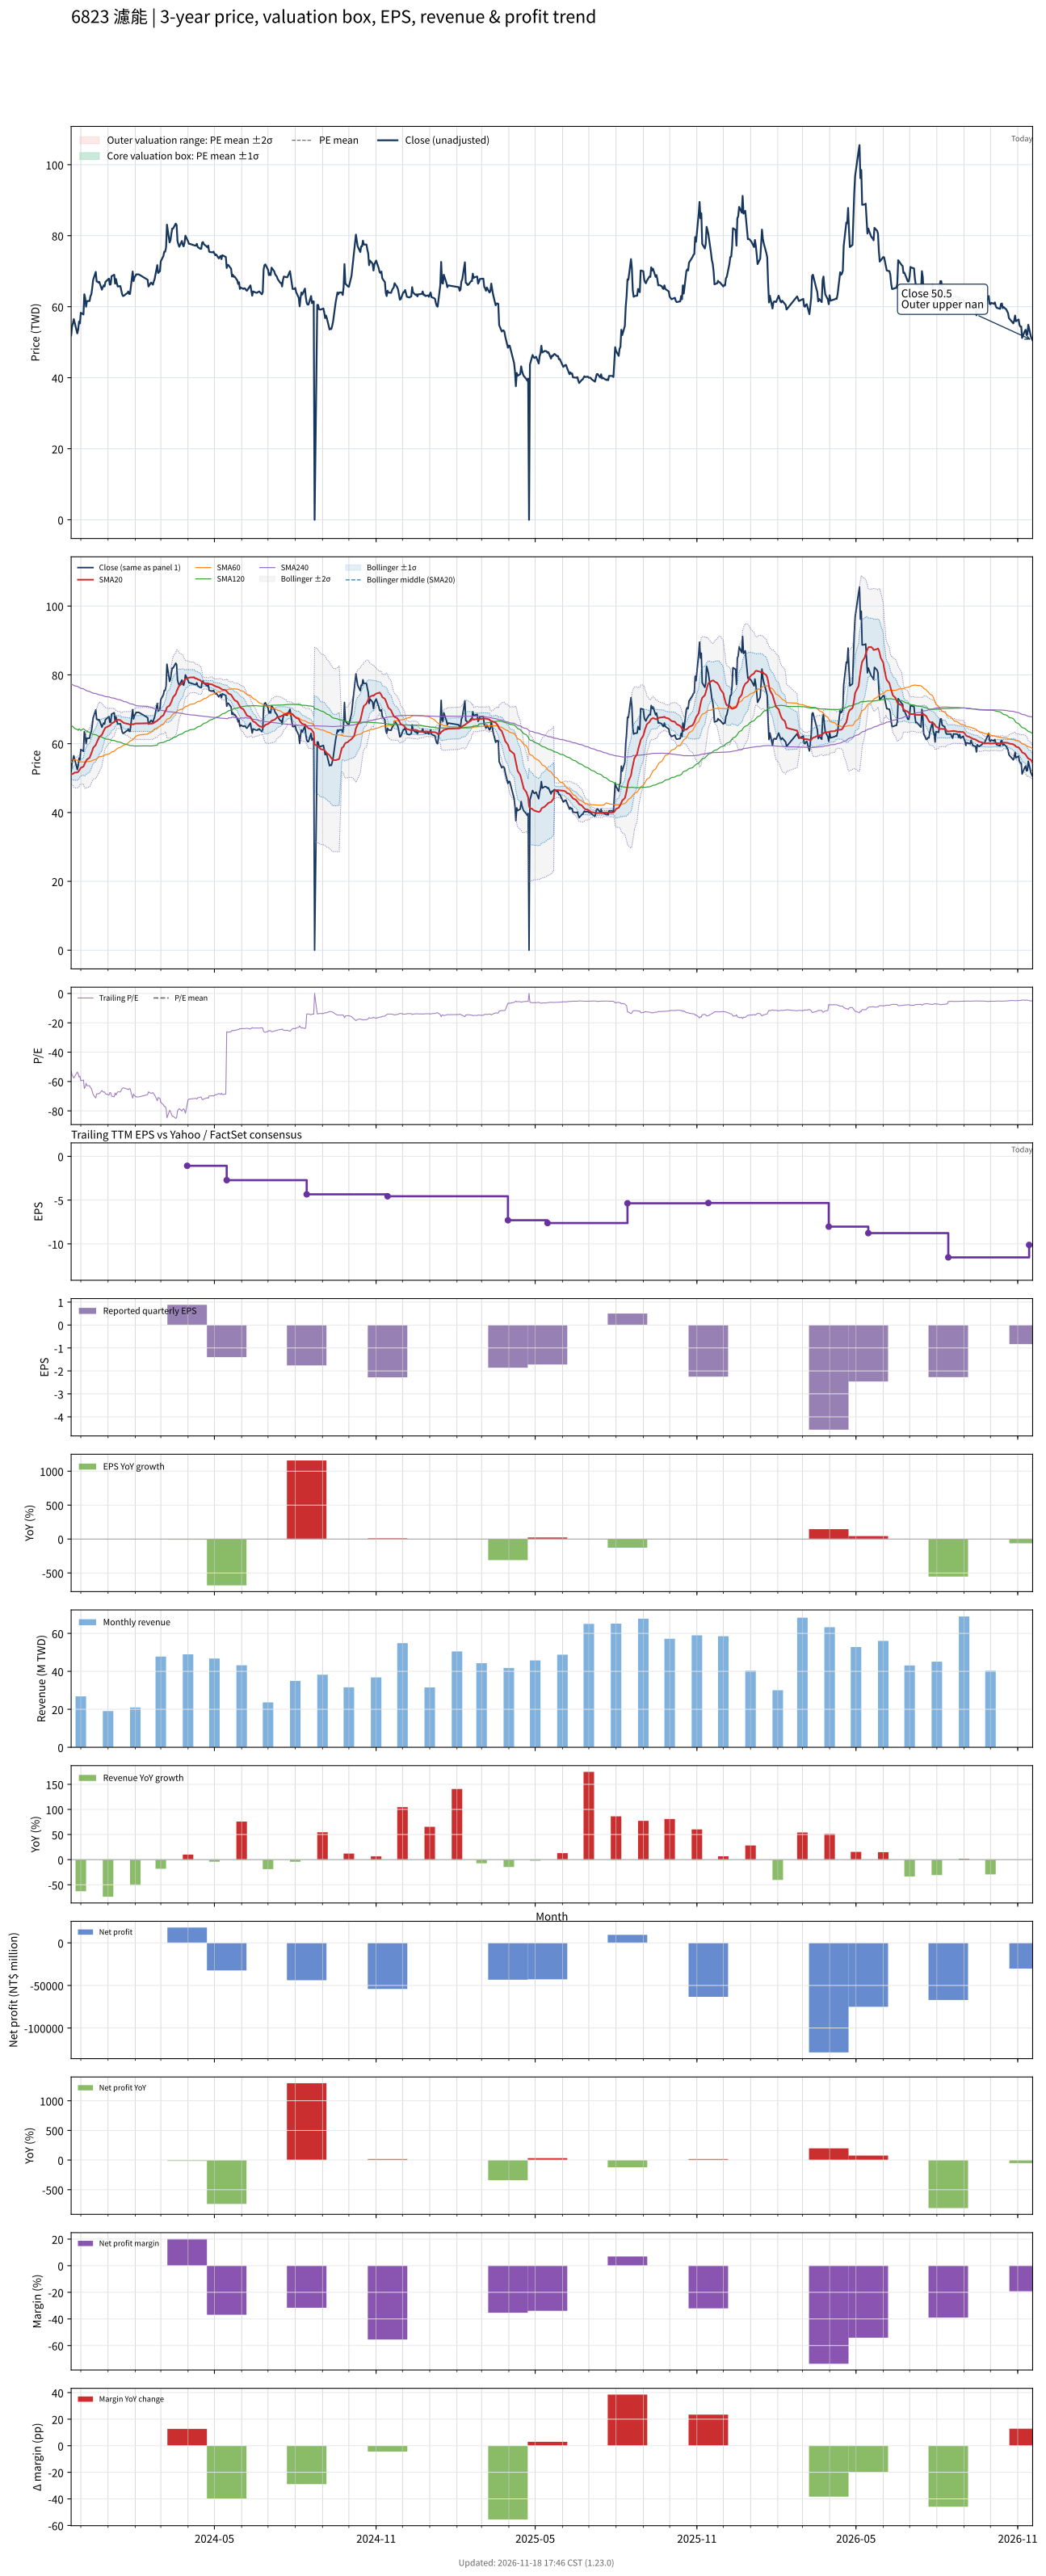

The file beside this chart, header and first rows:
# chart-version: skill-stock-dynamic-val…
date, close, available_date, period_end, eps, ttm_eps, pe, pe_mean, pe_std, price_m2, price_m1, price_mean, price_p1, price_p2, forward_eps, forward_pe, forward_pe_mean, forward_pe_std, forward_price_m2, forward_price_m1, forward_price_mean, forward_price_p1, forward_price_p2, sma20
2023-11-20, 51.9, 2023-11-14, 2023-09-30, -2.06, -0.98, -52.96, , , , , , , , , , , , , , , , , 51.11
2023-11-21, 54.4, 2023-11-14, 2023-09-30, -2.06, -0.98, -55.51, , , , , , , , , , , , , , , , , 51.17
2023-11-22, 55.3, 2023-11-14, 2023-09-30, -2.06, -0.98, -56.43, , , , , , , , , , , , , , , , , 51.23
2023-11-23, 56.5, 2023-11-14, 2023-09-30, -2.06, -0.98, -57.65, , , , , , , , , , , , , , , , , 51.45
2023-11-24, 55.5, 2023-11-14, 2023-09-30, -2.06, -0.98, -56.63, , , , , , , , , , , , , , , , , 51.63
2023-11-27, 52.5, 2023-11-14, 2023-09-30, -2.06, -0.98, -53.57, , , , , , , , , , , , , , , , , 51.65
2023-11-28, 53.6, 2023-11-14, 2023-09-30, -2.06, -0.98, -54.69, , , , , , , , , , , , , , , , , 51.83
2023-11-29, 55.8, 2023-11-14, 2023-09-30, -2.06, -0.98, -56.94, , , , , , , , , , , , , , , , , 52.17
2023-11-30, 55.3, 2023-11-14, 2023-09-30, -2.06, -0.98, -56.43, , , , , , , , , , , , , , , , , 52.53
2023-12-01, 58.3, 2023-11-14, 2023-09-30, -2.06, -0.98, -59.49, , , , , , , , , , , , , , , , , 53
2023-12-04, 57.8, 2023-11-14, 2023-09-30, -2.06, -0.98, -58.98, , , , , , , , , , , , , , , , , 53.35
2023-12-05, 63.5, 2023-11-14, 2023-09-30, -2.06, -0.98, -64.8, , , , , , , , , , , , , , , , , 53.98
2023-12-06, 62.4, 2023-11-14, 2023-09-30, -2.06, -0.98, -63.67, , , , , , , , , , , , , , , , , 54.52
2023-12-07, 60, 2023-11-14, 2023-09-30, -2.06, -0.98, -61.22, , , , , , , , , , , , , , , , , 54.95
2023-12-08, 61.6, 2023-11-14, 2023-09-30, -2.06, -0.98, -62.86, , , , , , , , , , , , , , , , , 55.43
2023-12-11, 61.6, 2023-11-14, 2023-09-30, -2.06, -0.98, -62.86, , , , , , , , , , , , , , , , , 55.92
2023-12-12, 63, 2023-11-14, 2023-09-30, -2.06, -0.98, -64.29, , , , , , , , , , , , , , , , , 56.56
2023-12-13, 63.5, 2023-11-14, 2023-09-30, -2.06, -0.98, -64.8, , , , , , , , , , , , , , , , , 57.19
2023-12-14, 65.3, 2023-11-14, 2023-09-30, -2.06, -0.98, -66.63, , , , , , , , , , , , , , , , , 57.91
2023-12-15, 67.5, 2023-11-14, 2023-09-30, -2.06, -0.98, -68.88, , , , , , , , , , , , , , , , , 58.77
2023-12-18, 69.8, 2023-11-14, 2023-09-30, -2.06, -0.98, -71.22, , , , , , , , , , , , , , , , , 59.66
2023-12-19, 67.1, 2023-11-14, 2023-09-30, -2.06, -0.98, -68.47, , , , , , , , , , , , , , , , , 60.3
2023-12-20, 67.1, 2023-11-14, 2023-09-30, -2.06, -0.98, -68.47, , , , , , , , , , , , , , , , , 60.88
2023-12-21, 66.8, 2023-11-14, 2023-09-30, -2.06, -0.98, -68.16, , , , , , , , , , , , , , , , , 61.4
2023-12-22, 67, 2023-11-14, 2023-09-30, -2.06, -0.98, -68.37, , , , , , , , , , , , , , , , , 61.98
2023-12-25, 64.8, 2023-11-14, 2023-09-30, -2.06, -0.98, -66.12, , , , , , , , , , , , , , , , , 62.59
2023-12-26, 65.5, 2023-11-14, 2023-09-30, -2.06, -0.98, -66.84, , , , , , , , , , , , , , , , , 63.19
2023-12-27, 66, 2023-11-14, 2023-09-30, -2.06, -0.98, -67.35, , , , , , , , , , , , , , , , , 63.7
2023-12-28, 65.7, 2023-11-14, 2023-09-30, -2.06, -0.98, -67.04, , , , , , , , , , , , , , , , , 64.22
2023-12-29, 67, 2023-11-14, 2023-09-30, -2.06, -0.98, -68.37, , , , , , , , , , , , , , , , , 64.65
2024-01-02, 67.9, 2023-11-14, 2023-09-30, -2.06, -0.98, -69.29, , , , , , , , , , , , , , , , , 65.16
2024-01-03, 66.2, 2023-11-14, 2023-09-30, -2.06, -0.98, -67.55, , , , , , , , , , , , , , , , , 65.29
2024-01-04, 66.3, 2023-11-14, 2023-09-30, -2.06, -0.98, -67.65, , , , , , , , , , , , , , , , , 65.48
2024-01-05, 68.6, 2023-11-14, 2023-09-30, -2.06, -0.98, -70, , , , , , , , , , , , , , , , , 65.92
2024-01-08, 69, 2023-11-14, 2023-09-30, -2.06, -0.98, -70.41, , , , , , , , , , , , , , , , , 66.28
2024-01-09, 66.5, 2023-11-14, 2023-09-30, -2.06, -0.98, -67.86, , , , , , , , , , , , , , , , , 66.53
2024-01-10, 67.8, 2023-11-14, 2023-09-30, -2.06, -0.98, -69.18, , , , , , , , , , , , , , , , , 66.77
2024-01-11, 66.6, 2023-11-14, 2023-09-30, -2.06, -0.98, -67.96, , , , , , , , , , , , , , , , , 66.92
2024-01-12, 65.7, 2023-11-14, 2023-09-30, -2.06, -0.98, -67.04, , , , , , , , , , , , , , , , , 66.94
2024-01-15, 65.8, 2023-11-14, 2023-09-30, -2.06, -0.98, -67.14, , , , , , , , , , , , , , , , , 66.86
2024-01-16, 64.6, 2023-11-14, 2023-09-30, -2.06, -0.98, -65.92, , , , , , , , , , , , , , , , , 66.6
2024-01-17, 63.5, 2023-11-14, 2023-09-30, -2.06, -0.98, -64.8, , , , , , , , , , , , , , , , , 66.42
2024-01-18, 63, 2023-11-14, 2023-09-30, -2.06, -0.98, -64.29, , , , , , , , , , , , , , , , , 66.22
2024-01-19, 63.1, 2023-11-14, 2023-09-30, -2.06, -0.98, -64.39, , , , , , , , , , , , , , , , , 66.03
2024-01-22, 63.7, 2023-11-14, 2023-09-30, -2.06, -0.98, -65, , , , , , , , , , , , , , , , , 65.86
2024-01-23, 63.8, 2023-11-14, 2023-09-30, -2.06, -0.98, -65.1, , , , , , , , , , , , , , , , , 65.81
2024-01-24, 64.3, 2023-11-14, 2023-09-30, -2.06, -0.98, -65.61, , , , , , , , , , , , , , , , , 65.75
2024-01-25, 63.6, 2023-11-14, 2023-09-30, -2.06, -0.98, -64.9, , , , , , , , , , , , , , , , , 65.64
2024-01-26, 63.6, 2023-11-14, 2023-09-30, -2.06, -0.98, -64.9, , , , , , , , , , , , , , , , , 65.53
2024-01-29, 69.9, 2023-11-14, 2023-09-30, -2.06, -0.98, -71.33, , , , , , , , , , , , , , , , , 65.67
2024-01-30, 67.2, 2023-11-14, 2023-09-30, -2.06, -0.98, -68.57, , , , , , , , , , , , , , , , , 65.64
2024-01-31, 68.2, 2023-11-14, 2023-09-30, -2.06, -0.98, -69.59, , , , , , , , , , , , , , , , , 65.74
2024-02-01, 68.6, 2023-11-14, 2023-09-30, -2.06, -0.98, -70, , , , , , , , , , , , , , , , , 65.86
2024-02-02, 69.1, 2023-11-14, 2023-09-30, -2.06, -0.98, -70.51, , , , , , , , , , , , , , , , , 65.88
2024-02-05, 69.1, 2023-11-14, 2023-09-30, -2.06, -0.98, -70.51, , , , , , , , , , , , , , , , , 65.89
2024-02-15, 67.6, 2023-11-14, 2023-09-30, -2.06, -0.98, -68.98, , , , , , , , , , , , , , , , , 65.94
2024-02-16, 65.7, 2023-11-14, 2023-09-30, -2.06, -0.98, -67.04, , , , , , , , , , , , , , , , , 65.83
2024-02-19, 66.8, 2023-11-14, 2023-09-30, -2.06, -0.98, -68.16, , , , , , , , , , , , , , , , , 65.84
2024-02-20, 66.5, 2023-11-14, 2023-09-30, -2.06, -0.98, -67.86, , , , , , , , , , , , , , , , , 65.89
... 667 more rows
